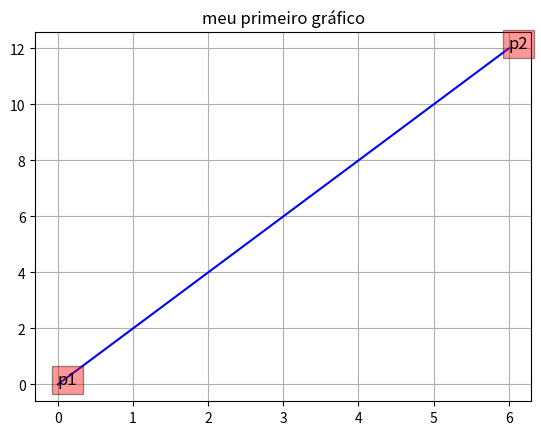

The matplotlib source for this figure: (Note: this script raises an exception after producing the figure.)
import math
print("math.pi =", math.pi)
print("math.sqrt(25) =", math.sqrt(25))
print("5**3 ou math.pow(5,3) =", math.pow(5, 3))
print("math.exp(1) =", math.exp(1))
print("math.exp(2) =", math.exp(2))

!pip install matplotlib

import matplotlib.pyplot as plt
x1, y1 = 0, 0
x2, y2 = 6, 12

plt.title("meu primeiro gráfico")
plt.text(x1, y1, "p1", bbox=dict(facecolor='red', alpha=0.4), fontsize=12)
plt.text(x2, y2, "p2", bbox=dict(facecolor='red', alpha=0.4), fontsize=12)
plt.plot([x1, x2], [y1, y2], color='blue')
plt.grid()

# A função é definida aqui
def delta(a, b, c):
    d = b * b - 4 * a * c
    return d

# Agora já pode ser usada
valor = delta(5, -2, 4)
print("O delta de ax^2 + bx + c é %.1f" % valor)

%%writefile myBiblioteca.py
def Delta(a, b, c):
    '''
    Função para calcular o delta de uma equação de 2o. grau
    com coeficientes a, b e c
    '''
    d = b * b - 4 * a * c
    return d

def Raiz1(a, b, c):
    '''
    Função para calcular raiz1 de a, b e c
    '''
    r1 = (-b + Delta(a, b, c)**.5) / (2 * a)
    return r1

def Raiz2(a, b, c):
    '''
    Função para calcular raiz2 de a, b e c
    '''
    r2 = (-b - Delta(a, b, c)**.5) / (2 * a)
    return r2

import myBiblioteca as my
help(my)

my.Delta(1,5,4)

my.Raiz1(1,5,4)

my.Raiz2(1,5,4)

import matplotlib.pyplot as plt
import numpy as np

x = np.arange(-5, 0, 0.1)
a, b, c = 1, 5, 4
y1 = a * x * x + b * x + c
plt.plot(x, y1, 'g')
plt.title("Meu gráfico")
plt.text(my.Raiz2(1, 5, 4), 0, "r1", bbox=dict(facecolor='red', alpha=0.4), fontsize=12)
plt.text(my.Raiz1(1, 5, 4), 0, "r2", bbox=dict(facecolor='red', alpha=0.4), fontsize=12)
plt.grid()
plt.show()

from myBiblioteca import Delta # ou
from myBiblioteca import *
Delta(5,-2,4)

#https://drive.google.com/file/d/1x7uFa8lhaHUVG0mnCHc6PGbtTtMYrUn1/view?usp=drive_link
!pip install -U --no-cache-dir gdown --pre
!gdown --id 1x7uFa8lhaHUVG0mnCHc6PGbtTtMYrUn1

#https://www.ufabc.edu.br/images/conteudo/15-anos.png
!wget https://www.ufabc.edu.br/images/conteudo/15-anos.png

def calculaIdade(anoAtual):
  global anoNascimento  # considera a variável global
  return anoAtual - anoNascimento

anoNascimento = 2005
print("Idade =", calculaIdade(2024))

def minha_funcao():
    global global_var  # experimente comentar essa linha
    global_var += 1 # incrementa uma variável global
    # minha_funcao()
    '''
    O que vai ocorrer se descomentar a linha anterior?
    Isso é recursão, mas faltou a condição de parada.
    Qual seria um exemplo de condição de parada?
    Resposta: próximo capítulo - condicional
    '''
    return global_var

global_var = 10
minha_funcao()

# DEFINIÇÕES DE FUNÇÕES:
def leia():
    a = float(input("Entre com o valor de a:"))
    b = float(input("Entre com o valor de b:"))
    c = float(input("Entre com o valor de c:"))
    return a, b, c

def escreva(d):
    print('Delta =', d)

def delta(a, b, c):
    d = b * b - 4 * a * c
    return d

# programa principal
# ENTRADA DE DADOS
a, b, c = leia()

# PROCESSAMENTO
d = delta(a, b, c)

# SAÍDA DE DADOS
escreva(d)
